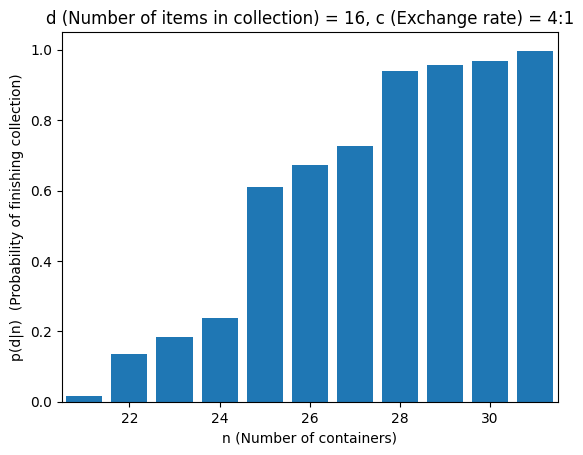

Generate this figure with matplotlib:
import numpy as np
import math
import matplotlib.pyplot as plt; plt.rcdefaults()

# User-variables #############################################################

d = 16                  # Number of items to get (transfer states)
c = 4                   # Exchange rate
n_v = np.arange(1,c*d)  # Number of attempts to test

k_0 = 0                 # Starting number of items
dup_0 = 0               # Starting number of duplicates

# Main #######################################################################

M = np.zeros((d+1,d+1)) # Markov transition matrix

# Probability to transition from state i to i (not get unique item)
# is along main diagonal, p(i|i) = (i-1)/d
for i in range(d+1):
    M[i,i] = i/d

# Probability to transition from state i to i+1 (get unique item) is along 
# lower diagonal, p(i+1|i) = (d-i+1)/d
for i in range(d):
    M[i+1,i] = (d-i)/d

# Set up initial state (100% initial probability of 0 items)
p_0 = np.zeros(d+1)
p_0[k_0] = 1.0

# Set up probability of completion for each number of attempts
p = np.zeros(len(n_v))

# For each number of attempts
for i in range(len(n_v)):
    # Set up dummy variable for current number of attempts
    n = n_v[i]
    
    # Use Markov chain logic to get probability distribution of n unique items 
    # given r tries (p_n = M^r * p_0)
    p_n = np.linalg.matrix_power(M,n) @ p_0
    
    # Calculate probablity of NOT getting the requisite number of items given
    # n tries
    
    # Set up the list of states (# unique items)
    k = list(range(d+1)) 
    
    # Modify this with the number of unique items after processing duplicates
    if c > 0:
        for j in range(len(k)):
            # Get the most unique items you could exchange. Total number of draws
            # = n + k_0 + dup_0. Number of unique = k[j]. So duplicates =
            # n+k_0+dup_0-k[j]. Then we divide by c and round down to exchange
            # for unique items
            k[j] = k[j] + math.floor((n+k_0+dup_0-k[j])/c)
    
    # Now get the probability of completion (achieving d items) by subtracting
    # the summed probability of failed states (n < d) 
    p[i] = 1.0
    for j in range(len(p_n)):
        if k[j] < d:
           p[i] = p[i] - p_n[j]
        else:
            break

# Plot #######################################################################

plt.bar(n_v,p)
# Set upper and lower limits @ points where probability = 0.001 and 0.999
xll = n_v[np.argwhere(p > 1e-2)[0]] - 0.5
xul = n_v[np.argwhere(p > 1-1e-2)[0]] + 0.5
axes = plt.gca()
axes.set_xlim([xll,xul])

if k_0 == 0 and dup_0 == 0:
    plt.xlabel('n (Number of containers)')
    plt.ylabel('p(d|n)  (Probability of finishing collection)')
    plt.title('d (Number of items in collection) = %d, c (Exchange rate) = %d:1' %(d,c))
else:
    plt.xlabel('n (Number additional of containers)')
    plt.ylabel('p(d|n)  (Probability of finishing collection)')
    plt.title('d (Number of items in collection) = %d, c (Exchange rate) = %d:1 \
          \n Starting with %d unique and %d duplicates' %(d,c,k_0,dup_0))

plt.show()
plt.savefig('figure.png')